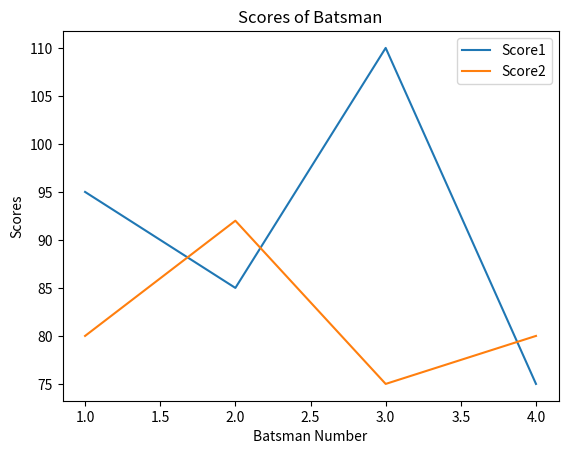

Write the Python code that produced this figure.
import pandas as pd
import matplotlib.pyplot as plt 

dict1 = {'B_No': [1,2,3,4], 'Name': ['M.S. Dhoni','Virat Kohli','Sachin','Kartik'], 'Score1': [95,85,110,75], 'Score2': [80,92,75,80]}
df = pd.DataFrame(dict1)    
print(df)

x = df['B_No']  
y1 = df['Score1']
y2 = df['Score2']   

plt.plot(x,y1)  
plt.plot(x,y2)  
plt.xlabel('Batsman Number')    
plt.ylabel('Scores')    
plt.title('Scores of Batsman')            
plt.legend(['Score1','Score2'])    
plt.show()